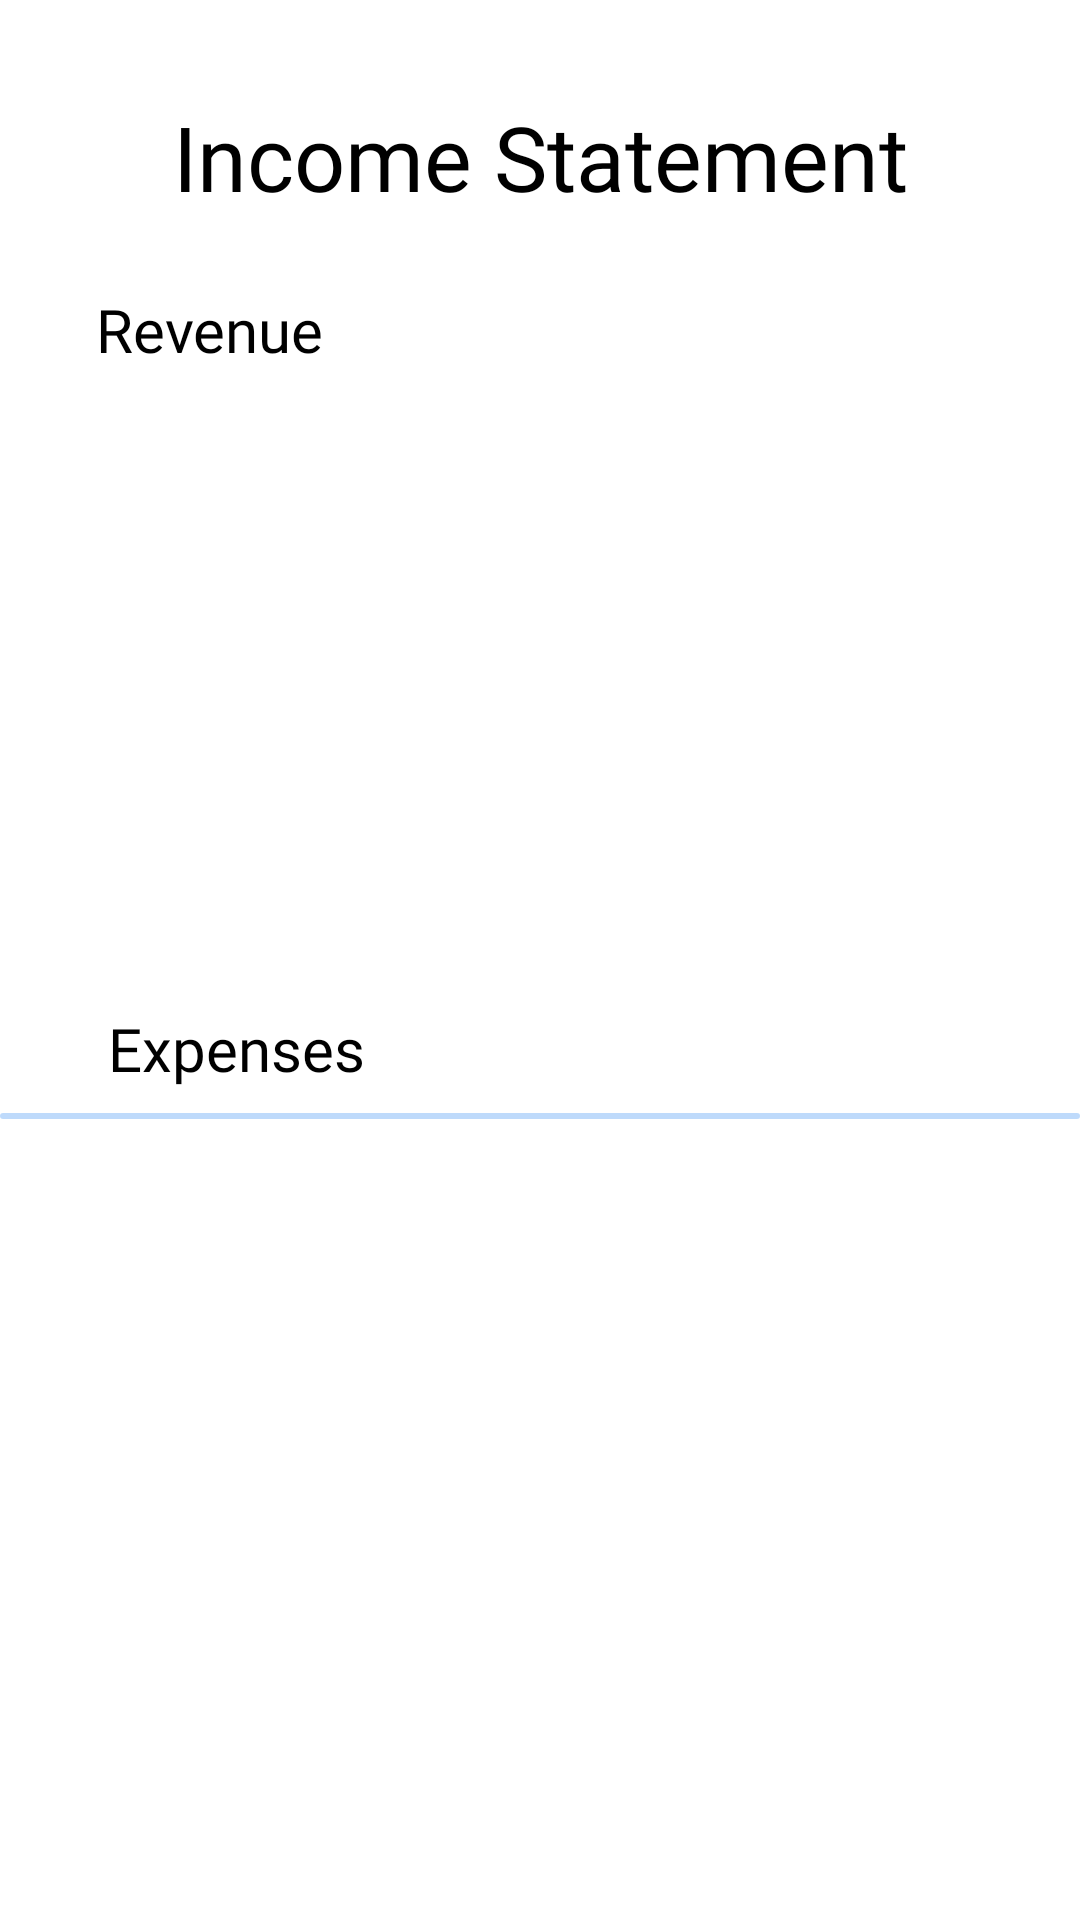

This screen was rendered from an Android layout file. Write that file and the resources it references.
<!-- AndroidManifest.xml: application theme Theme.MyApplication -->
<!-- res/layout/activity_income_statement.xml -->
<?xml version="1.0" encoding="utf-8"?>
<androidx.constraintlayout.widget.ConstraintLayout xmlns:android="http://schemas.android.com/apk/res/android"
    xmlns:app="http://schemas.android.com/apk/res-auto"
    xmlns:tools="http://schemas.android.com/tools"
    android:layout_width="match_parent"
    android:layout_height="match_parent"
    tools:context=".income_statement">


    <androidx.recyclerview.widget.RecyclerView
        android:id="@+id/rv4"
        android:layout_width="0dp"
        android:layout_height="wrap_content"
        android:layout_marginTop="8dp"
        app:layout_constraintEnd_toEndOf="parent"
        app:layout_constraintHorizontal_bias="0.0"
        app:layout_constraintStart_toStartOf="parent"
        app:layout_constraintTop_toBottomOf="@+id/textView104" />

    <TextView
        android:id="@+id/textView31"
        android:layout_width="0dp"
        android:layout_height="wrap_content"
        android:layout_marginTop="32dp"
        android:fontFamily="@font/glacial"
        android:text="Income Statement"
        android:textColor="@color/black"
        android:textSize="30dp"
        android:textAlignment="center"
        app:layout_constraintEnd_toEndOf="parent"
        app:layout_constraintStart_toStartOf="parent"
        app:layout_constraintTop_toTopOf="parent" />


    <TextView
        android:id="@+id/textView94"
        android:layout_width="wrap_content"
        android:layout_height="wrap_content"
        android:layout_marginStart="32dp"
        android:layout_marginTop="24dp"
        android:fontFamily="@font/glacial"
        android:text="Revenue"
        android:textColor="@color/black"
        android:textSize="20dp"
        app:layout_constraintStart_toStartOf="parent"
        app:layout_constraintTop_toBottomOf="@+id/textView31" />

    <TextView
        android:id="@+id/textView104"
        android:layout_width="wrap_content"
        android:layout_height="wrap_content"
        android:layout_marginStart="36dp"
        android:layout_marginTop="336dp"
        android:fontFamily="@font/glacial"
        android:text="Expenses"
        android:textColor="@color/black"
        android:textSize="20dp"
        app:layout_constraintStart_toStartOf="parent"
        app:layout_constraintTop_toTopOf="parent" />

    <androidx.recyclerview.widget.RecyclerView
        android:id="@+id/rv3"
        android:layout_width="0dp"
        android:layout_height="wrap_content"
        android:layout_marginTop="8dp"
        app:layout_constraintEnd_toEndOf="parent"
        app:layout_constraintHorizontal_bias="0.0"
        app:layout_constraintStart_toStartOf="parent"
        app:layout_constraintTop_toBottomOf="@+id/textView94">

    </androidx.recyclerview.widget.RecyclerView>

    <ImageView
        android:id="@+id/imageView38"
        android:layout_width="0dp"
        android:layout_height="2dp"
        app:layout_constraintEnd_toEndOf="parent"
        app:layout_constraintStart_toStartOf="parent"
        app:layout_constraintTop_toBottomOf="@+id/rv4"
        app:srcCompat="@drawable/main_disp3" />


</androidx.constraintlayout.widget.ConstraintLayout>
<!-- resources referenced by this layout -->
<resources>
  <!-- drawable main_disp3 (drawable) -->
  <?xml version="1.0" encoding="utf-8"?>
  <shape android:shape="rectangle" xmlns:android="http://schemas.android.com/apk/res/android">
  
      <solid android:color="#461377F1"/>
      <corners android:radius="15dp" />
  
  
  </shape>
  <style name="Theme.MyApplication" parent="Theme.MaterialComponents.DayNight.NoActionBar">
          
          <item name="colorPrimary">@color/transparent</item>
          <item name="colorPrimaryVariant">@color/purple_700</item>
          <item name="colorOnPrimary">@color/white</item>
          
          <item name="colorSecondary">@color/teal_200</item>
          <item name="colorSecondaryVariant">@color/teal_700</item>
          <item name="colorOnSecondary">@color/black</item>
          
          <item name="android:statusBarColor" tools:targetApi="l">@color/transparent</item>
          
      </style>
  <!-- not gathered from this repository: default colours our renderer supplied (Android Studio template values) -->
  <color name="purple_700">#FF3700B3</color>
  <color name="teal_200">#FF03DAC5</color>
  <color name="teal_700">#FF018786</color>
  <color name="black">#FF000000</color>
  <color name="white">#FFFFFFFF</color>
</resources>
